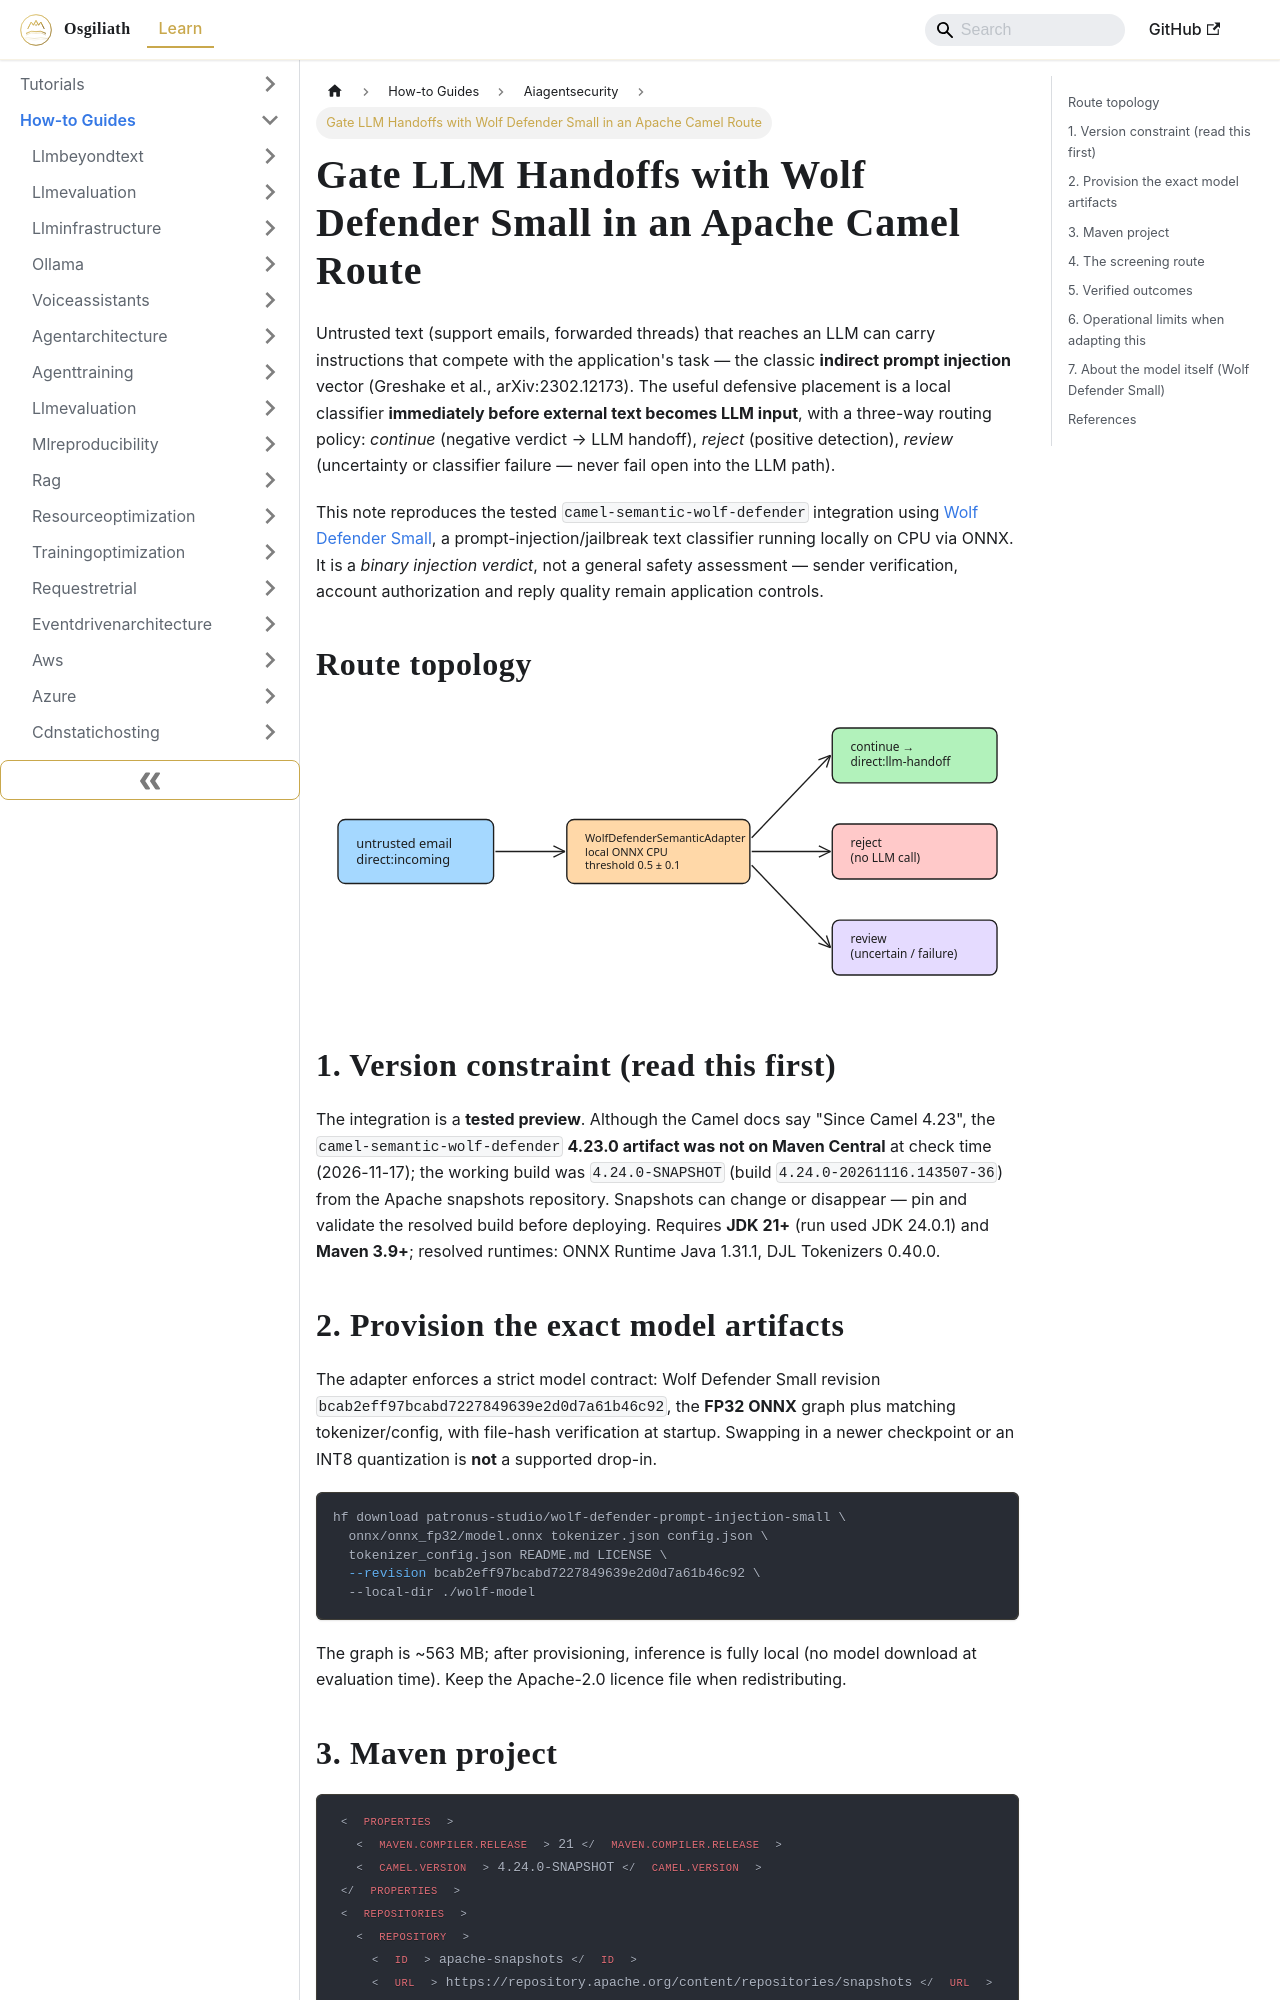

repository: OsgiliathEnterprise/kb · page: how-to/securityprivacy/aiagentsecurity/howto-wolf-defender-camel-prompt-injection-gate/index.html · generator: docusaurus

---
title: Gate LLM Handoffs with Wolf Defender Small in an Apache Camel Route
diataxis: How-to Guide
domain: security-privacy
topic: ai-agent-security
source: DEV.to Tech News
source_url: https://dev.to/patronus_protect/check-support-emails-before-the-llm-wolf-defender-in-apache-camel-1dc
date: 2026-11-20
keywords:
- knowledge-base
- ai-agent-security
- security-privacy
- how-to
---
# Gate LLM Handoffs with Wolf Defender Small in an Apache Camel Route

Untrusted text (support emails, forwarded threads) that reaches an LLM can carry instructions that compete with the application's task — the classic **indirect prompt injection** vector (Greshake et al., arXiv:2302.12173). The useful defensive placement is a local classifier **immediately before external text becomes LLM input**, with a three-way routing policy: *continue* (negative verdict → LLM handoff), *reject* (positive detection), *review* (uncertainty or classifier failure — never fail open into the LLM path).

This note reproduces the tested `camel-semantic-wolf-defender` integration using [Wolf Defender Small](https://huggingface.co/patronus-studio/wolf-defender-prompt-injection-small), a prompt-injection/jailbreak text classifier running locally on CPU via ONNX. It is a *binary injection verdict*, not a general safety assessment — sender verification, account authorization and reply quality remain application controls.

## Route topology

![Diagram 1 — howto-wolf-defender-camel-prompt-injection-gate](howto-wolf-defender-camel-prompt-injection-gate-excalidraw-1.svg)

## 1. Version constraint (read this first)

The integration is a **tested preview**. Although the Camel docs say "Since Camel 4.23", the `camel-semantic-wolf-defender` **4.23.0 artifact was not on Maven Central** at check time (2026-11-17); the working build was `4.24.0-SNAPSHOT` (build `4.24.0-20261116.143507-36`) from the Apache snapshots repository. Snapshots can change or disappear — pin and validate the resolved build before deploying. Requires **JDK 21+** (run used JDK 24.0.1) and **Maven 3.9+**; resolved runtimes: ONNX Runtime Java 1.31.1, DJL Tokenizers 0.40.0.

## 2. Provision the exact model artifacts

The adapter enforces a strict model contract: Wolf Defender Small revision `bcab2eff97bcabd7227849639e2d0d7a61b46c92`, the **FP32 ONNX** graph plus matching tokenizer/config, with file-hash verification at startup. Swapping in a newer checkpoint or an INT8 quantization is **not** a supported drop-in.

```bash
hf download patronus-studio/wolf-defender-prompt-injection-small \
  onnx/onnx_fp32/model.onnx tokenizer.json config.json \
  tokenizer_config.json README.md LICENSE \
  --revision bcab2eff97bcabd7227849639e2d0d7a61b46c92 \
  --local-dir ./wolf-model
```

The graph is ~563 MB; after provisioning, inference is fully local (no model download at evaluation time). Keep the Apache-2.0 licence file when redistributing.
